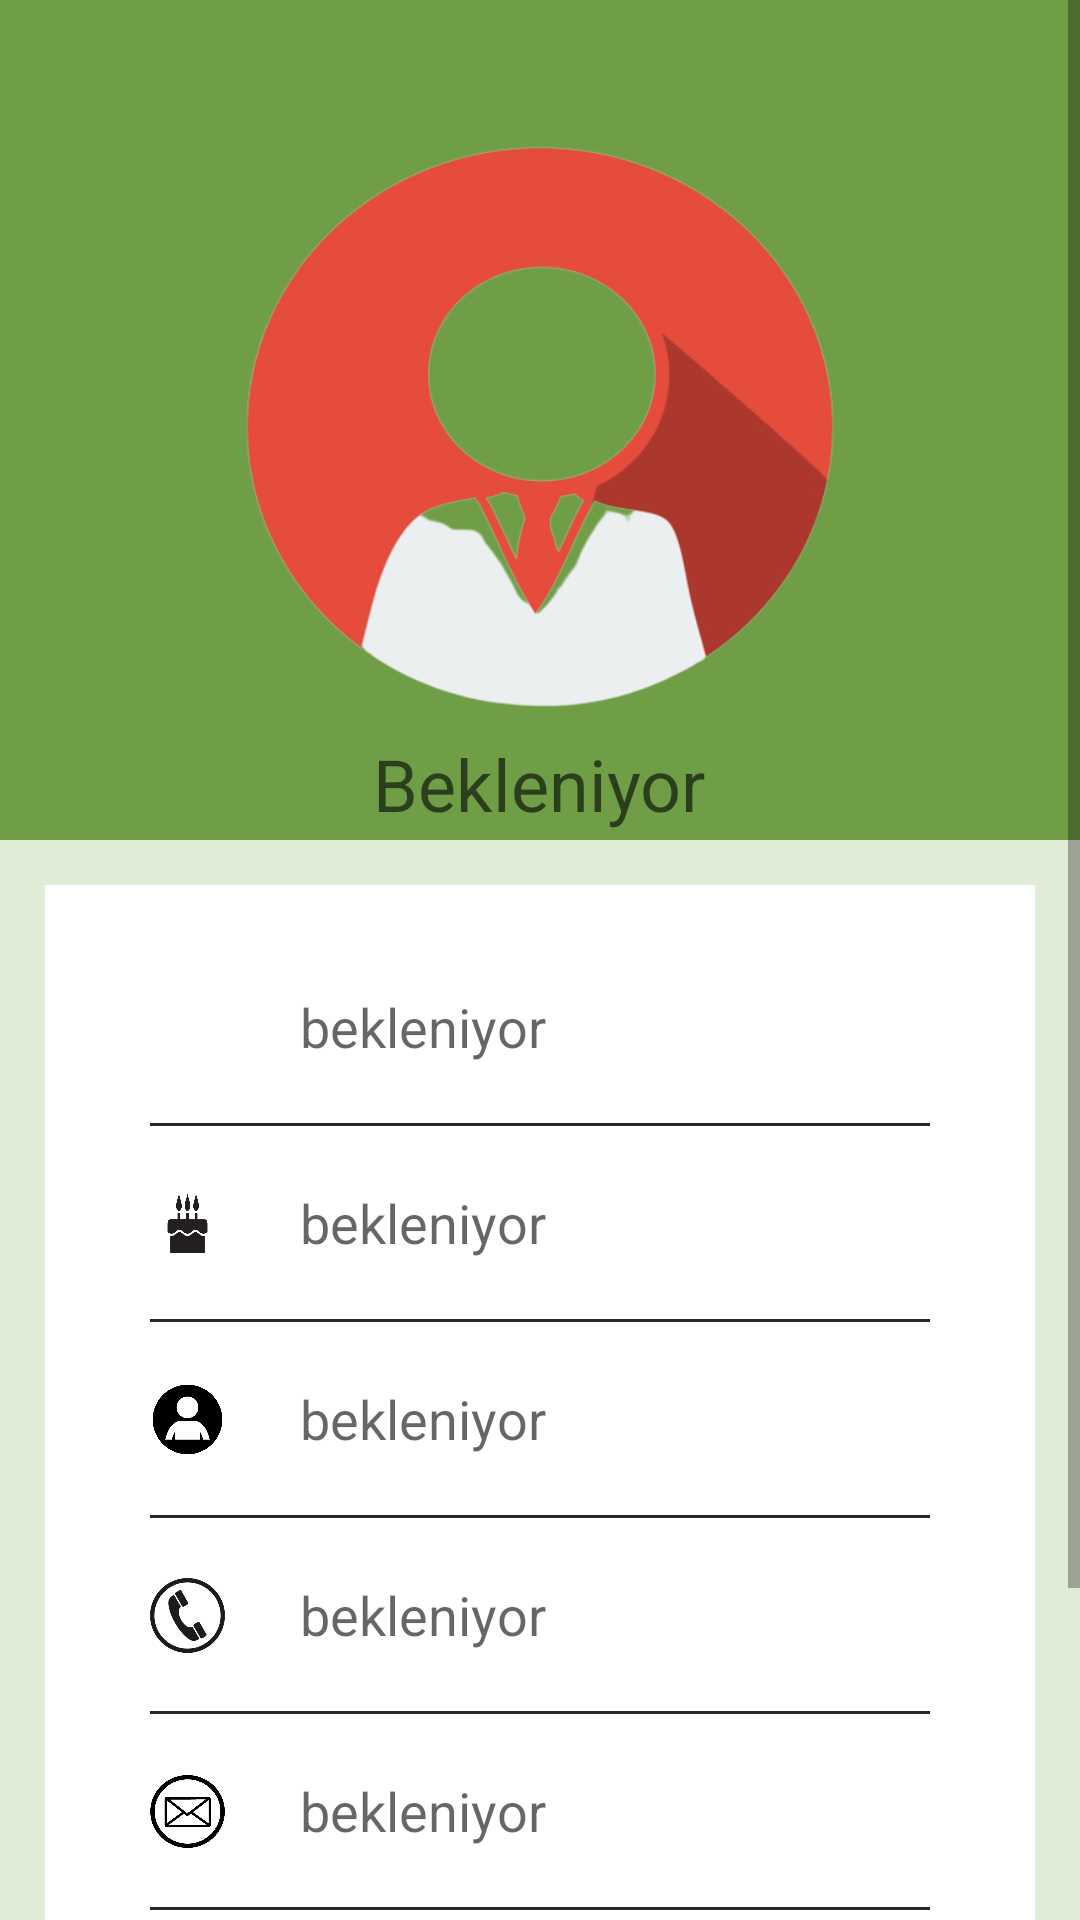

Here is an Android app screen rendered from its layout file. Give the layout XML and the strings, colors and styles it references.
<!-- AndroidManifest.xml: application theme Theme.TrashTrekking -->
<!-- res/layout/activity_profile.xml -->
<?xml version="1.0" encoding="utf-8"?>
<ScrollView xmlns:ads="http://schemas.android.com/apk/res-auto"
    xmlns:android="http://schemas.android.com/apk/res/android"
    xmlns:tools="http://schemas.android.com/tools"
    android:layout_width="match_parent"
    android:layout_height="match_parent"
    android:background="#E0ECD6"
    tools:context=".profile.ProfileActivity">

    <LinearLayout
        android:layout_width="match_parent"
        android:layout_height="wrap_content"
        android:orientation="vertical">

        <RelativeLayout
            android:layout_width="match_parent"
            android:layout_height="280dp"
            android:background="#6F9E46">

            <ImageView
                android:id="@+id/profile_imageView"
                android:layout_width="200dp"
                android:layout_height="200dp"
                android:layout_centerInParent="true"
                android:background="@drawable/profile" />

            <TextView
                android:id="@+id/textname"
                android:layout_width="wrap_content"
                android:layout_height="wrap_content"
                android:layout_below="@+id/profile_imageView"
                android:layout_centerHorizontal="true"
                android:layout_marginTop="5dp"
                android:hint="Bekleniyor"
                android:textAppearance="@style/TextAppearance.AppCompat.Headline"
                android:textColor="@color/white" />

            <ImageView
                android:id="@+id/profileSaveBut"
                android:layout_width="40dp"
                android:layout_height="40dp"
                android:layout_alignParentStart="true"
                android:layout_alignParentBottom="true"
                android:layout_marginStart="313dp"
                android:layout_marginBottom="33dp"
                android:background="@drawable/saveicon" />

        </RelativeLayout>


        <RelativeLayout
            android:layout_width="match_parent"
            android:layout_height="match_parent"
            android:padding="35dp"
            android:layout_margin="15dp"
            android:background="@color/white">



            <ImageView
                android:id="@+id/ppImage"
                android:layout_width="25dp"
                android:layout_height="25dp"
                android:background="@drawable/livehome" />

            <TextView
                android:id="@+id/textLokasyon"
                android:layout_width="wrap_content"
                android:layout_height="wrap_content"
                android:layout_alignStart="@+id/ppImage"
                android:layout_marginStart="50dp"
                android:hint="bekleniyor"
                android:textColor="@color/black"
                android:textSize="18sp" />

            <View
                android:id="@+id/divider"
                android:layout_width="match_parent"
                android:layout_height="1dp"
                android:layout_below="@+id/textLokasyon"
                android:layout_marginTop="20dp"
                android:background="#2B2525" />





            <ImageView
                android:id="@+id/email"
                android:layout_width="25dp"
                android:layout_height="25dp"
                android:layout_below="@id/divider"
                android:layout_marginTop="20dp"
                android:background="@drawable/birth" />

            <TextView
                android:id="@+id/textbirthdey"
                android:layout_width="wrap_content"
                android:layout_height="wrap_content"
                android:layout_below="@id/divider"
                android:layout_alignStart="@+id/email"
                android:layout_marginStart="50dp"
                android:layout_marginTop="20dp"
                android:textColor="@color/black"
                android:hint="bekleniyor"
                android:textSize="18sp" />

            <View
                android:layout_width="match_parent"
                android:layout_height="1dp"
                android:layout_marginTop="20dp"
                android:layout_below="@+id/textbirthdey"
                android:background="#2B2525"
                android:id="@+id/dividerEmail"/>




            <ImageView
                android:id="@+id/x"
                android:layout_width="25dp"
                android:layout_height="25dp"
                android:layout_below="@id/dividerEmail"
                android:layout_marginTop="20dp"
                android:background="@drawable/gender" />

            <TextView
                android:id="@+id/textcinsiyet"
                android:layout_width="wrap_content"
                android:layout_height="wrap_content"
                android:layout_below="@id/dividerEmail"
                android:layout_alignStart="@+id/x"
                android:layout_marginStart="50dp"
                android:layout_marginTop="20dp"
                android:textColor="@color/black"
                android:hint="bekleniyor"
                android:textSize="18sp" />

            <View
                android:layout_width="match_parent"
                android:layout_height="1dp"
                android:layout_marginTop="20dp"
                android:layout_below="@+id/textcinsiyet"
                android:background="#2B2525"
                android:id="@+id/dividerX"/>




            <ImageView
                android:id="@+id/y"
                android:layout_width="25dp"
                android:layout_height="25dp"
                android:layout_below="@id/dividerX"
                android:layout_marginTop="20dp"
                android:background="@drawable/phone" />

            <TextView
                android:id="@+id/texttelefon"
                android:layout_width="wrap_content"
                android:layout_height="wrap_content"
                android:layout_below="@id/dividerX"
                android:layout_alignStart="@+id/y"
                android:layout_marginStart="50dp"
                android:layout_marginTop="20dp"
                android:textColor="@color/black"
                android:hint="bekleniyor"
                android:textSize="18sp" />

            <View
                android:layout_width="match_parent"
                android:layout_height="1dp"
                android:layout_marginTop="20dp"
                android:layout_below="@+id/texttelefon"
                android:background="#2B2525"
                android:id="@+id/dividerY"/>





            <ImageView
                android:layout_width="25dp"
                android:layout_height="25dp"
                android:id="@+id/z"
                android:background="@drawable/mail"
                android:layout_below="@id/dividerY"
                android:layout_marginTop="20dp"/>

            <TextView
                android:id="@+id/textmailimiz"
                android:layout_width="wrap_content"
                android:layout_height="wrap_content"
                android:layout_below="@id/dividerY"
                android:layout_alignStart="@+id/z"
                android:layout_marginStart="50dp"
                android:layout_marginTop="20dp"
                android:textColor="@color/black"
                android:hint="bekleniyor"
                android:textSize="18sp" />

            <View
                android:layout_width="match_parent"
                android:layout_height="1dp"
                android:layout_marginTop="20dp"
                android:layout_below="@+id/textmailimiz"
                android:background="#2B2525"
                android:id="@+id/dividerZ"/>




        </RelativeLayout>

        <Button
            android:id="@+id/editButton"
            android:layout_width="114dp"
            android:layout_height="wrap_content"
            android:layout_gravity="center"
            android:layout_marginTop="20dp"
            android:text="Düzenle"
            android:theme="@style/Button.Green" />

        <com.google.android.gms.ads.AdView
            android:id="@+id/adView"
            android:layout_width="match_parent"
            android:layout_height="wrap_content"
            android:layout_alignParentBottom="true"
            android:layout_centerHorizontal="true"
            ads:adSize="BANNER"
            ads:adUnitId="ca-app-pub-3940256099942544/6300978111"></com.google.android.gms.ads.AdView>

    </LinearLayout>



</ScrollView>
<!-- resources referenced by this layout -->
<resources>
  <!-- drawable birth: png bitmap (drawable, 33883 bytes) -->
  <!-- drawable gender: png bitmap (drawable, 26176 bytes) -->
  <!-- drawable mail: png bitmap (drawable, 41333 bytes) -->
  <!-- drawable phone: png bitmap (drawable, 48547 bytes) -->
  <!-- drawable profile: png bitmap (drawable, 63184 bytes) -->
  <style name="Button.Green" parent="ThemeOverlay.AppCompat">
          <item name="colorAccent">@color/teal_200</item>
      </style>
  <style name="Theme.TrashTrekking" parent="Theme.MaterialComponents.DayNight.DarkActionBar">
          
          <item name="colorPrimary">#6B9C40</item>
          <item name="colorPrimaryVariant">#436129</item>
          <item name="colorOnPrimary">@color/white</item>
          
          <item name="colorSecondary">@color/teal_200</item>
          <item name="colorSecondaryVariant">@color/teal_700</item>
          <item name="colorOnSecondary">@color/black</item>
          
          <item name="android:statusBarColor" tools:targetApi="l">?attr/colorPrimaryVariant</item>
          
      </style>
  <!-- not gathered from this repository: default colours our renderer supplied (Android Studio template values) -->
  <color name="teal_200">#FF03DAC5</color>
  <color name="teal_700">#FF018786</color>
  <color name="black">#FF000000</color>
  <color name="white">#FFFFFFFF</color>
</resources>
